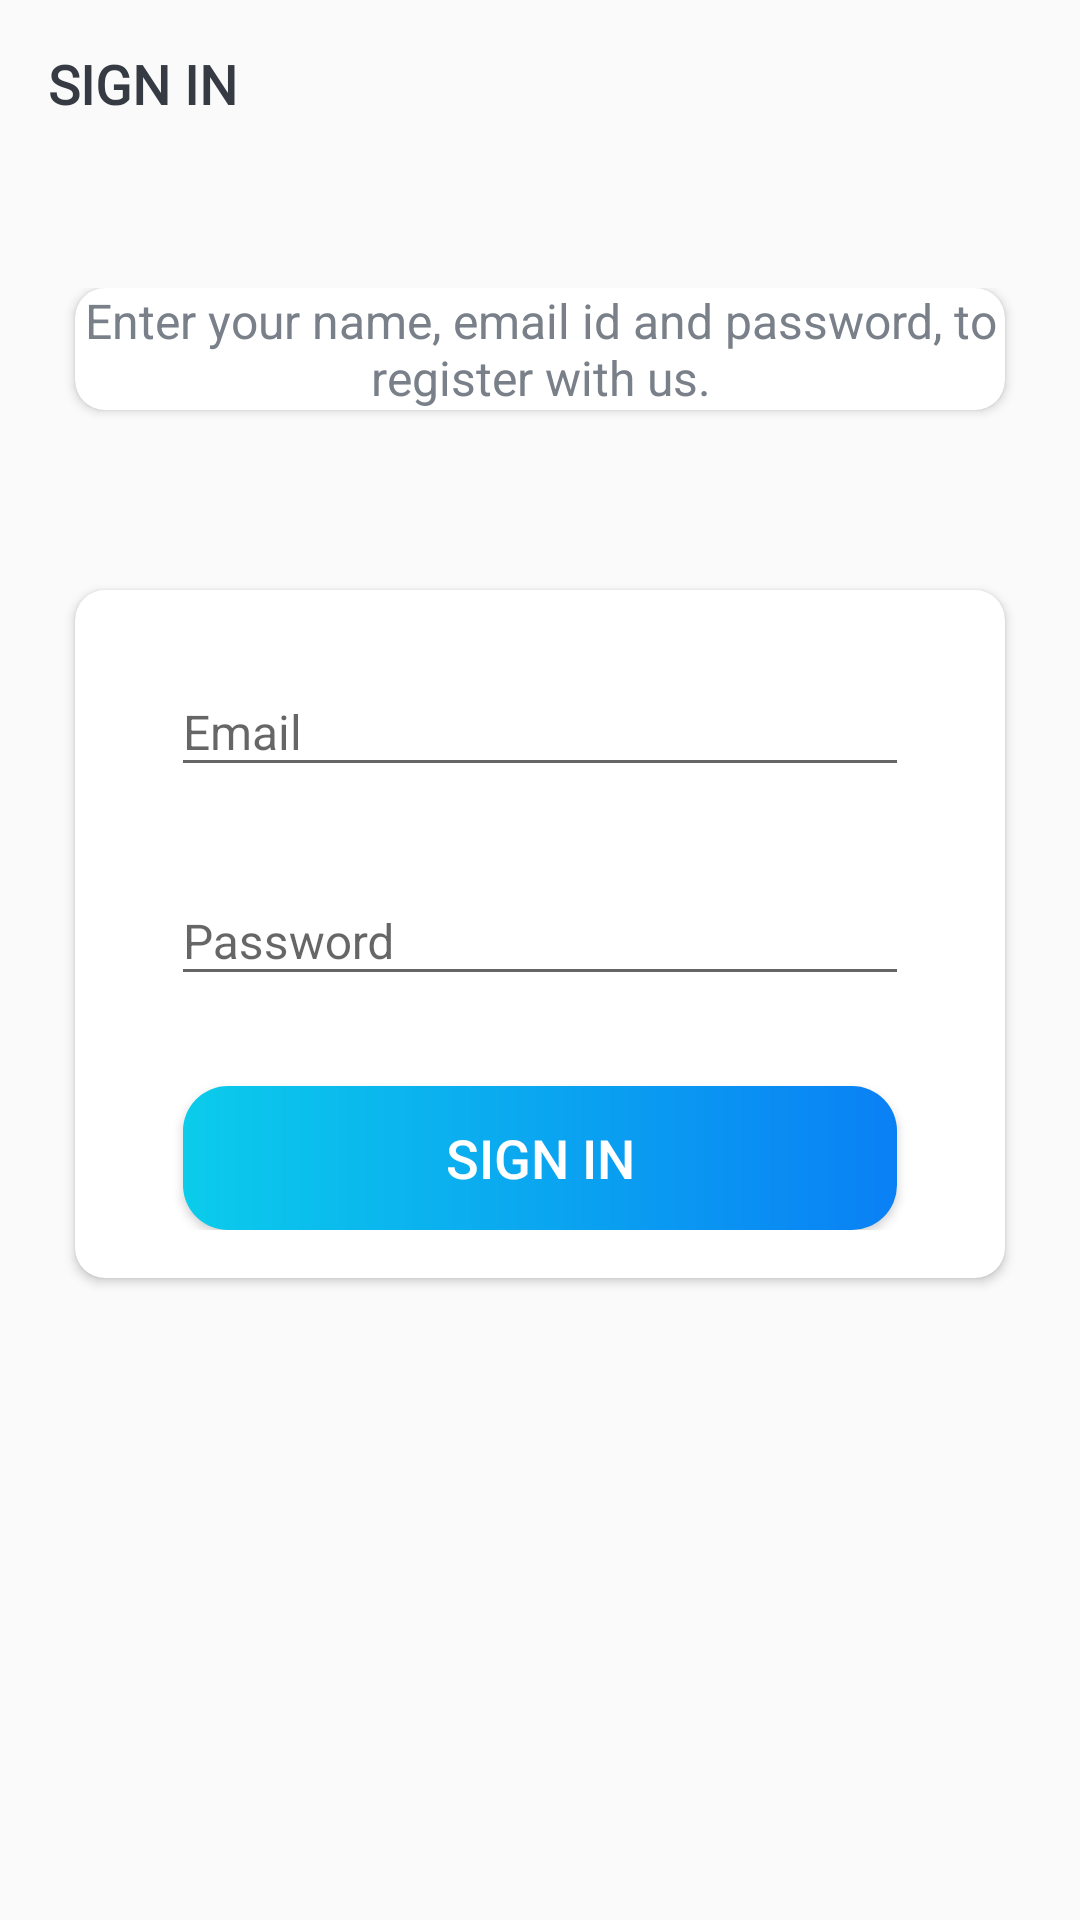

This screen was rendered from an Android layout file. Write that file and the resources it references.
<!-- AndroidManifest.xml: activity theme Theme.Trello.NoActionBar -->
<!-- res/layout/activity_sign_in.xml -->
<?xml version="1.0" encoding="utf-8"?>
<LinearLayout xmlns:android="http://schemas.android.com/apk/res/android"
    xmlns:app="http://schemas.android.com/apk/res-auto"
    xmlns:tools="http://schemas.android.com/tools"
    android:layout_width="match_parent"
    android:layout_height="match_parent"
    android:background="@drawable/ic_background"
    android:orientation="vertical"
    tools:context=".activities.SignInActivity">

    <androidx.appcompat.widget.Toolbar
        android:id="@+id/toolbar_sign_in_activity"
        android:layout_width="match_parent"
        android:layout_height="?attr/actionBarSize">

        <TextView
            android:id="@+id/tv_title"
            android:layout_width="match_parent"
            android:layout_height="match_parent"
            android:gravity="center_vertical"
            android:text="@string/sign_in"
            android:fontFamily="@font/pacifico"
            android:textColor="@color/primary_text_color"
            android:textSize="@dimen/toolbar_title_text_size"
            android:textStyle="bold" />

    </androidx.appcompat.widget.Toolbar>

    <LinearLayout
        android:layout_width="match_parent"
        android:layout_height="match_parent"
        android:layout_gravity="center"
        android:layout_marginTop="@dimen/authentication_screen_content_marginTop"
        android:orientation="vertical">

        <androidx.cardview.widget.CardView
            android:layout_width="match_parent"
            android:layout_height="wrap_content"
            android:layout_marginStart="@dimen/authentication_screen_marginStartEnd"
            android:layout_marginEnd="@dimen/authentication_screen_marginStartEnd"
            android:elevation="@dimen/card_view_elevation"
            app:cardCornerRadius="@dimen/card_view_corner_radius" >

        <TextView
            android:layout_width="match_parent"
            android:layout_height="wrap_content"
            android:gravity="center"
            android:text="@string/sign_in_description_text"
            android:textColor="@color/secondary_text_color"
            android:textSize="@dimen/authentication_description_text_size" />

        </androidx.cardview.widget.CardView>

        <androidx.cardview.widget.CardView
            android:layout_width="match_parent"
            android:layout_height="wrap_content"
            android:layout_marginStart="@dimen/authentication_screen_marginStartEnd"
            android:layout_marginTop="@dimen/authentication_screen_marginTop"
            android:layout_marginEnd="@dimen/authentication_screen_marginStartEnd"
            android:elevation="@dimen/card_view_elevation"
            app:cardCornerRadius="@dimen/card_view_corner_radius">

            <LinearLayout
                android:layout_width="match_parent"
                android:layout_height="wrap_content"
                android:orientation="vertical"
                android:padding="@dimen/card_view_layout_content_padding">

                <com.google.android.material.textfield.TextInputLayout
                    android:layout_width="match_parent"
                    android:layout_height="wrap_content"
                    android:layout_marginStart="@dimen/authentication_screen_til_marginStartEnd"
                    android:layout_marginEnd="@dimen/authentication_screen_til_marginStartEnd">

                    <androidx.appcompat.widget.AppCompatEditText
                        android:id="@+id/et_email"
                        android:layout_width="match_parent"
                        android:layout_height="wrap_content"
                        android:hint="@string/email"
                        android:inputType="textEmailAddress"
                        android:textSize="@dimen/et_text_size" />
                </com.google.android.material.textfield.TextInputLayout>

                <com.google.android.material.textfield.TextInputLayout
                    android:layout_width="match_parent"
                    android:layout_height="wrap_content"
                    android:layout_marginStart="@dimen/authentication_screen_til_marginStartEnd"
                    android:layout_marginTop="@dimen/authentication_screen_til_marginTop"
                    android:layout_marginEnd="@dimen/authentication_screen_til_marginStartEnd">

                    <androidx.appcompat.widget.AppCompatEditText
                        android:id="@+id/et_password"
                        android:layout_width="match_parent"
                        android:layout_height="wrap_content"
                        android:hint="@string/password"
                        android:inputType="textPassword"
                        android:textSize="@dimen/et_text_size" />
                </com.google.android.material.textfield.TextInputLayout>

                <Button
                    android:id="@+id/btn_sign_in"
                    android:layout_width="match_parent"
                    android:layout_height="wrap_content"
                    android:layout_gravity="center"
                    android:layout_marginStart="@dimen/btn_marginStartEnd"
                    android:layout_marginTop="@dimen/sign_up_screen_btn_marginTop"
                    android:layout_marginEnd="@dimen/btn_marginStartEnd"
                    android:background="@drawable/shape_button_rounded"
                    android:foreground="?attr/selectableItemBackground"
                    android:gravity="center"
                    android:paddingTop="@dimen/btn_paddingTopBottom"
                    android:paddingBottom="@dimen/btn_paddingTopBottom"
                    android:text="@string/sign_in"
                    android:textColor="@android:color/white"
                    android:textSize="@dimen/btn_text_size" />
            </LinearLayout>
        </androidx.cardview.widget.CardView>
    </LinearLayout>
</LinearLayout>
    
<!-- resources referenced by this layout -->
<resources>
  <color name="primary_text_color">#363A43</color>
  <color name="secondary_text_color">#7A8089</color>
  <dimen name="authentication_description_text_size">16sp</dimen>
  <dimen name="authentication_screen_content_marginTop">40dp</dimen>
  <dimen name="authentication_screen_marginStartEnd">25dp</dimen>
  <dimen name="authentication_screen_marginTop">60dp</dimen>
  <dimen name="authentication_screen_til_marginStartEnd">16dp</dimen>
  <dimen name="authentication_screen_til_marginTop">20dp</dimen>
  <dimen name="btn_marginStartEnd">20dp</dimen>
  <dimen name="btn_paddingTopBottom">8dp</dimen>
  <dimen name="btn_text_size">18sp</dimen>
  <dimen name="card_view_corner_radius">10dp</dimen>
  <dimen name="card_view_elevation">10dp</dimen>
  <dimen name="card_view_layout_content_padding">16dp</dimen>
  <dimen name="et_text_size">16sp</dimen>
  <dimen name="sign_up_screen_btn_marginTop">30dp</dimen>
  <dimen name="toolbar_title_text_size">18sp</dimen>
  <!-- drawable shape_button_rounded (drawable) -->
  <?xml version="1.0" encoding="utf-8"?>
  <shape
      xmlns:android="http://schemas.android.com/apk/res/android"
      android:shape="rectangle"
      android:layout_width="wrap_content"
      android:layout_height="wrap_content">
  
      <gradient
          android:angle="360"
          android:startColor="#0BCCEB"
          android:endColor="#0A80F5"
          android:type="linear">
  
      </gradient>
  
      <corners android:radius="15dp" />
  
  </shape>
  <string name="email">Email</string>
  <string name="password">Password</string>
  <string name="sign_in">SIGN IN</string>
  <string name="sign_in_description_text">Enter your name, email id and password, to register with us.</string>
  <style name="Theme.Trello.NoActionBar">
          <item name="windowActionBar">false</item>
          <item name="windowNoTitle">true</item>
      </style>
</resources>
